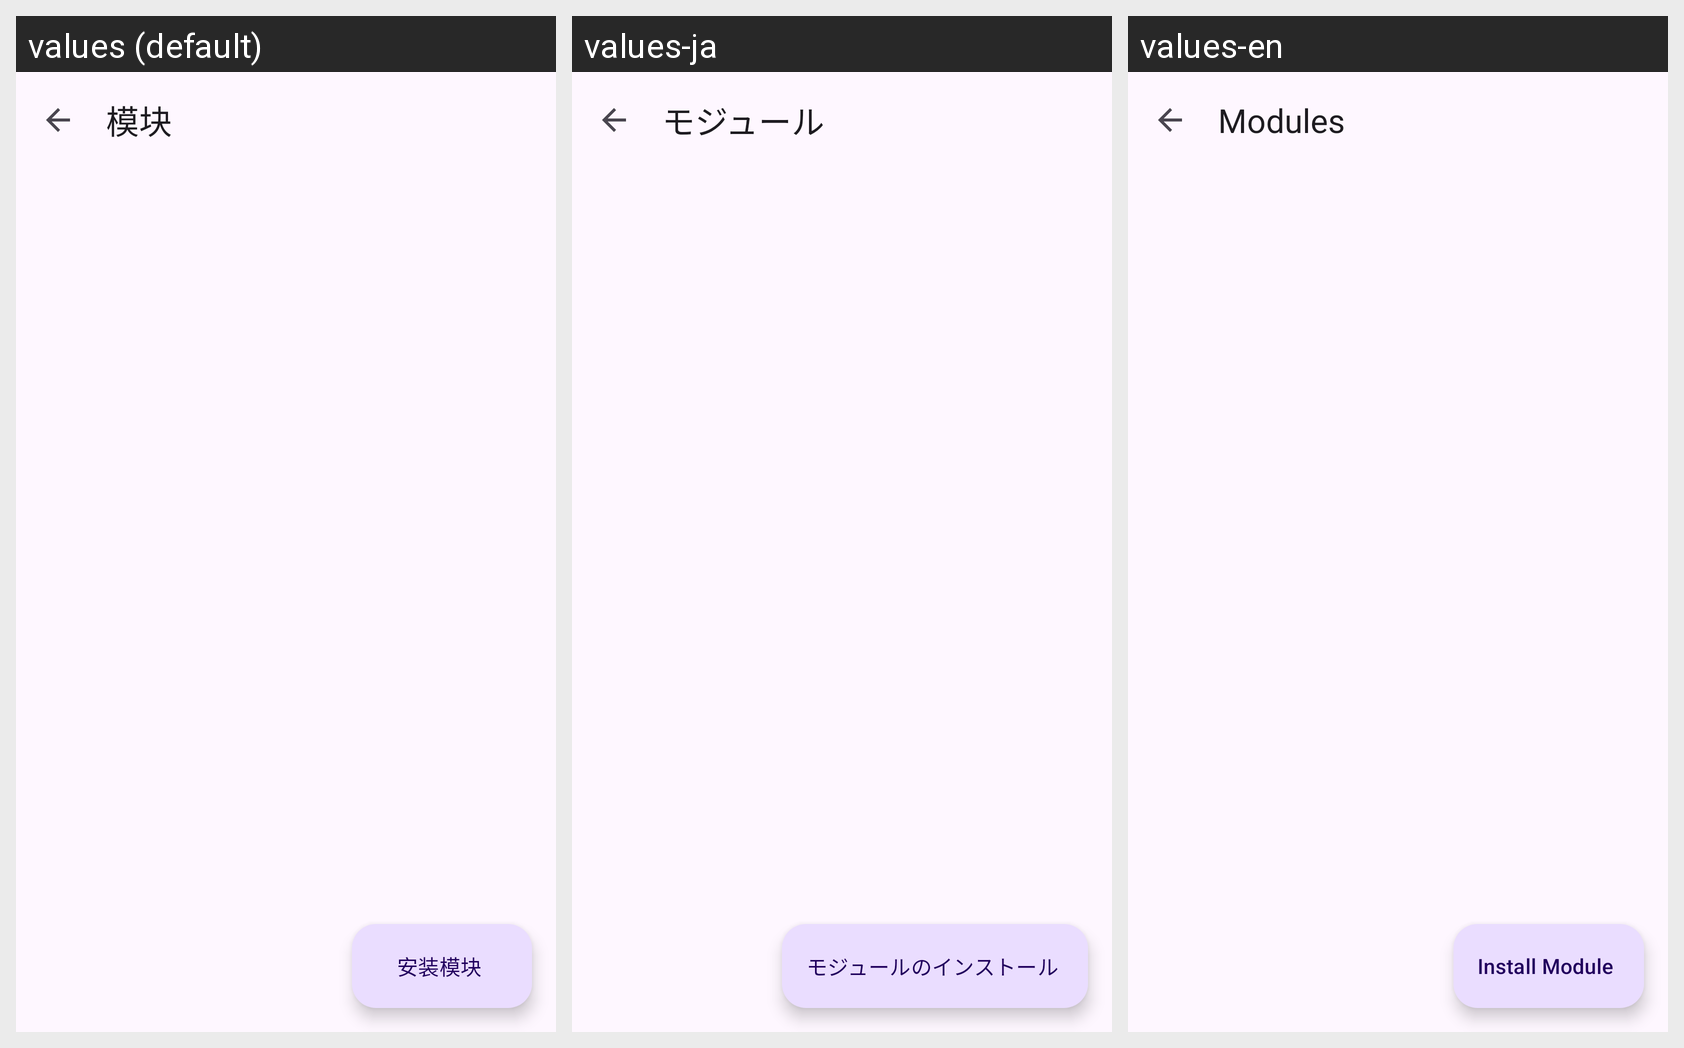

This grid shows one Android layout under several languages. Give, for every string resource on the screen, its name, the default text and each shown locale's text.
Android screen res/layout/activity_module_management.xml rendered under 3 locales, left to right: values (default), values-ja, values-en. Device: Nexus 5 (rendered at 1080×1920; each locale shown at half size, 540×960, under a caption strip naming it); theme Theme.vFlow.
Strings drawn on this screen, with the default value and each locale's value (text and hints the layout hard-codes, and strings that could not be matched under every locale, appear in the picture but are not listed):

title_modules
  values: 模块
  values-ja: モジュール
  values-en: Modules

button_install_module
  values: 安装模块
  values-ja: モジュールのインストール
  values-en: Install Module
